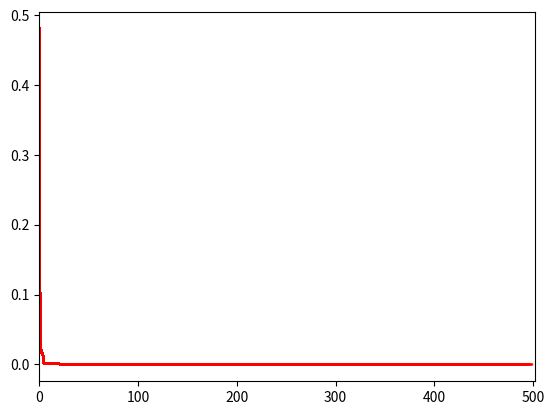

Python code for this plot:
import random
import math
import matplotlib.pyplot as plt

# Clase que representa una Partícula
class particula:
    def __init__(self, posicion, velocidad, funcion):
        self.posicion = posicion  # Posición actual
        self.velocidad = velocidad  # Velocidad actual
        self.mejor_posicion = posicion    # Mejor posición personal
        self.fitness = float('inf')  # Valor de la función objetivo
        self.funcion = funcion  # Función objetivo

    """Función para evaluar la 'función objetivo' en la posición actual."""
    def evaluar_funcion_objetivo(self):
        self.fitness = self.funcion(self.posicion)
        if self.fitness < self.funcion(self.mejor_posicion):  # Actualiza mejor_posicion si es mejor
            self.mejor_posicion = self.posicion[:]

    """Función para actualizar la velocidad y la posición de la partícula."""
    def moverse(self, mejor_posicion_general, factor_inercia, factor_personal, factor_social):
        r1 = random.random()
        r2 = random.random()

        # Actualizar velocidad (elemento por elemento)
        self.velocidad = [ # Fórmula para actualizar la velocidad
            factor_inercia * v +
            factor_personal * r1 * (p - x) +
            factor_social * r2 * (g - x)
            for v, p, g, x in zip(self.velocidad, self.mejor_posicion, mejor_posicion_general, self.posicion)
        ]
        # Actualizar posición (elemento por elemento)
        self.posicion = [x + v for x, v in zip(self.posicion, self.velocidad)]

fig = plt.figure()
ax = fig.add_subplot()
fig.show()

A=[]

# Clase que representa el Enjambre
class Enjambre:
    def __init__(self, num_particulas, funcion, x_min, x_max, factor_inercia, factor_personal, factor_social):
        self.particulas = []    # Lista de partículas
        self.mejor_posicion_global = None  # Mejor posición global
        self.funcion = funcion  # Función objetivo
        self.factor_inercia = factor_inercia    # Factor de inercia de las partículas
        self.factor_personal = factor_personal  # Factor de aprendizaje personal/individual de las partículas
        self.factor_social = factor_social  # Factor de aprendizaje social/grupal de las partículas
        self.x_min = x_min  # Límite inferior del espacio de búsqueda
        self.x_max = x_max  # Límite superior del espacio de búsqueda
        dimensiones = 2     # Dimensiones que se manejarán para el algoritmo

        # Inicializar partículas
        for _ in range(num_particulas):

            # Posiciones para funcion rastring
            posicion = [random.uniform(x_min, x_max) for _ in range(dimensiones)]
            velocidad = [random.uniform(-1, 1) for _ in range(dimensiones)]


            particulax = particula(posicion, velocidad, funcion) 
            self.particulas.append(particulax)

        self.mejor_posicion_global = self.particulas[0].posicion[:]


    """Evaluar todas las partículas y actualizar la mejor_posicion_general."""
    def evaluar_enjambre(self):
        for particula in self.particulas:
            particula.evaluar_funcion_objetivo()
            if self.funcion(particula.mejor_posicion) < self.funcion(self.mejor_posicion_global):
                self.mejor_posicion_global = particula.mejor_posicion[:]


    """Actualizar la velocidad y la posición de todas las partículas."""
    def actualizar_enjambre(self):
        for particula in self.particulas:
            particula.moverse(self.mejor_posicion_global, self.factor_inercia, self.factor_personal, self.factor_social)


    """Ejecutar el PSO durante un número de iteraciones."""
    def run(self, iteraciones_maximas):
        for iteration in range(iteraciones_maximas):
            self.evaluar_enjambre()  # Evalúa partículas
            self.actualizar_enjambre()    # Actualiza partículas
            A.append(self.funcion(self.mejor_posicion_global))
            ax.plot(A,color="r")
            fig.canvas.draw()
            ax.set_xlim(left=max(0,iteration-iteraciones_maximas), right=iteration+3)

        return self.mejor_posicion_global, self.funcion(self.mejor_posicion_global)


# Ejemplo para minimizar una función
def funcion_objetivo(x):
    """Ejemplo Sphere funcion """
    return sum([xi ** 2 for xi in x])  # Suma de los cuadrados de las dimensiones

    """Ejemplo para la función rastrigin"""
    A = 10
    n = len(x)
    return A * n + sum([xi ** 2 - A * math.cos(2 * math.pi * xi) for xi in x])


"""Parámetros del algoritmo"""
num_particulas = 50      # Número de partículas
factor_inercia = 0.8
factor_personal = 1.5               # Factor cognitivo / personal
factor_social = 2.0                # Factor social / general
iteraciones_maximas = 500 # Número máximo de iteraciones
x_min = -5.15 # Límite inferior
x_max = 5.15 # Límite superior

# Inicializar el enjambre y ejecutar el algoritmo
Enjambre = Enjambre(num_particulas, funcion_objetivo, x_min, x_max, factor_inercia, factor_personal, factor_social)
mejor_posicion, best_value = Enjambre.run(iteraciones_maximas)

# Mostrar el resultado final
print("\nResultados finales:")
print(f"Mejor posición encontrada: {mejor_posicion}")
print(f"Valor óptimo: {best_value}")
plt.show()
